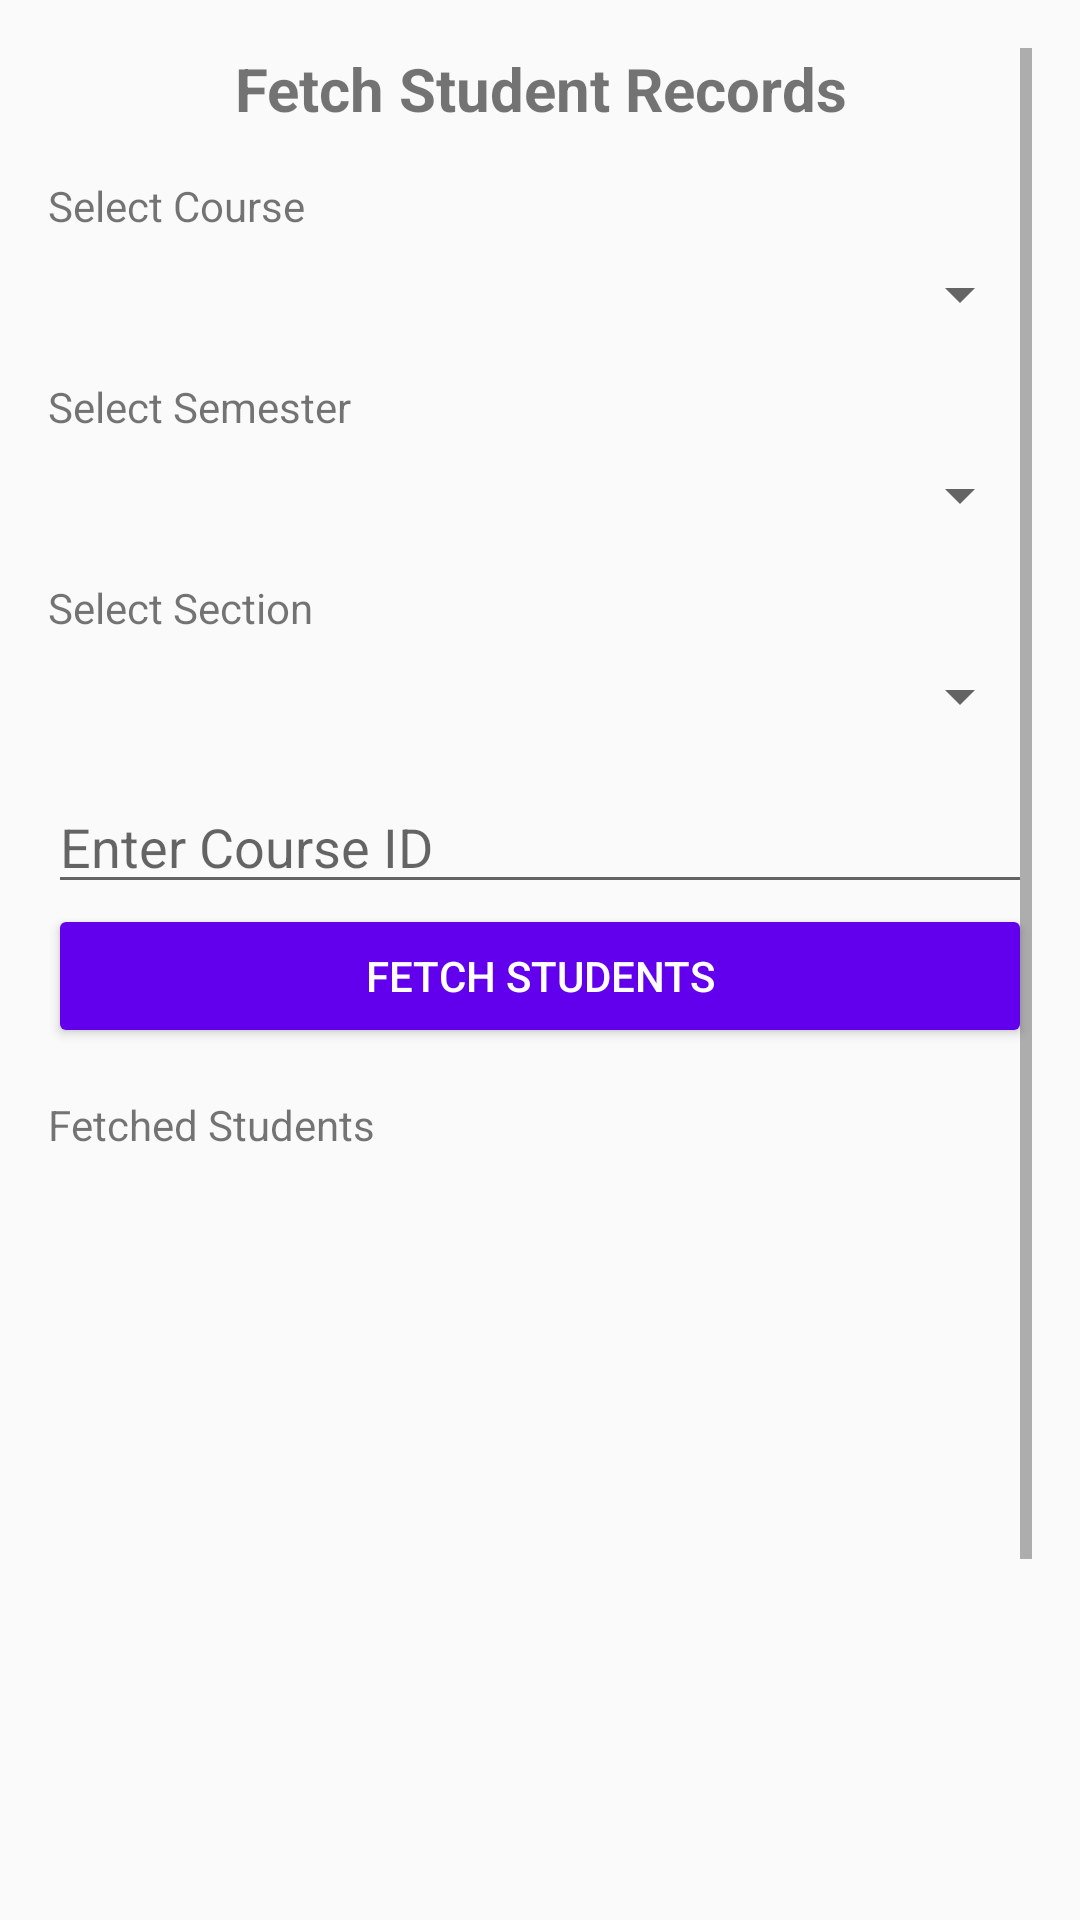

Write the Android layout XML for this screen, with the resource values it uses.
<!-- AndroidManifest.xml: activity theme Theme.Attendance -->
<!-- res/layout/activity_fetch_student_records.xml -->
<?xml version="1.0" encoding="utf-8"?>
<ScrollView xmlns:android="http://schemas.android.com/apk/res/android"
    android:layout_width="match_parent"
    android:layout_height="match_parent"
    android:padding="16dp">

    <LinearLayout
        android:layout_width="match_parent"
        android:layout_height="wrap_content"
        android:orientation="vertical">

        
        <TextView
            android:id="@+id/textViewTitle"
            android:layout_width="match_parent"
            android:layout_height="wrap_content"
            android:text="Fetch Student Records"
            android:textSize="20sp"
            android:textStyle="bold"
            android:gravity="center"
            android:layout_marginBottom="16dp" />

        
        <TextView
            android:layout_width="wrap_content"
            android:layout_height="wrap_content"
            android:text="Select Course"
            android:layout_marginBottom="8dp" />

        <Spinner
            android:id="@+id/spinnerCourse"
            android:layout_width="match_parent"
            android:layout_height="wrap_content"
            android:layout_marginBottom="16dp"
            android:backgroundTint="?android:attr/colorControlNormal"
            android:spinnerMode="dropdown" />

        
        <TextView
            android:layout_width="wrap_content"
            android:layout_height="wrap_content"
            android:text="Select Semester"
            android:layout_marginBottom="8dp" />

        <Spinner
            android:id="@+id/spinnerSemester"
            android:layout_width="match_parent"
            android:layout_height="wrap_content"
            android:layout_marginBottom="16dp"
            android:backgroundTint="?android:attr/colorControlNormal"
            android:spinnerMode="dropdown" />

        
        <TextView
            android:layout_width="wrap_content"
            android:layout_height="wrap_content"
            android:text="Select Section"
            android:layout_marginBottom="8dp" />

        <Spinner
            android:id="@+id/spinnerSection"
            android:layout_width="match_parent"
            android:layout_height="wrap_content"
            android:layout_marginBottom="16dp"
            android:backgroundTint="?android:attr/colorControlNormal"
            android:spinnerMode="dropdown" />

        <EditText
            android:id="@+id/editTextCourseId"
            android:layout_width="match_parent"
            android:layout_height="wrap_content"
            android:hint="Enter Course ID"
            android:inputType="text" />

        
        <Button
            android:id="@+id/buttonFetchStudents"
            android:layout_width="match_parent"
            android:layout_height="wrap_content"
            android:text="Fetch Students"
            android:layout_marginBottom="16dp"
            android:backgroundTint="@color/primaryColor"
            android:textColor="@android:color/white"
            android:padding="12dp"/>

        
        <TextView
            android:layout_width="wrap_content"
            android:layout_height="wrap_content"
            android:text="Fetched Students"
            android:layout_marginBottom="8dp" />

        <ListView
            android:id="@+id/listViewStudents"
            android:layout_width="match_parent"
            android:layout_height="300dp"
            android:divider="@android:color/darker_gray"
            android:dividerHeight="1dp"
            android:layout_marginBottom="16dp" />

        
        <Button
            android:id="@+id/buttonSaveStudents"
            android:layout_width="match_parent"
            android:layout_height="wrap_content"
            android:text="Save Students"
            android:layout_marginBottom="16dp"
            android:backgroundTint="@color/primaryColor"
            android:textColor="@android:color/white"
            android:padding="12dp"/>
    </LinearLayout>
</ScrollView>
<!-- resources referenced by this layout -->
<resources>
  <color name="primaryColor">#6200EE</color>
  <style name="Theme.Attendance" parent="Theme.AppCompat.Light.DarkActionBar">
          
          <item name="colorPrimary">@color/purple_500</item>
          <item name="colorPrimaryDark">@color/purple_700</item>
          <item name="colorAccent">@color/teal_200</item>
      </style>
  <color name="purple_500">#FF6200EE</color>
  <color name="purple_700">#FF3700B3</color>
  <color name="teal_200">#FF03DAC5</color>
</resources>
